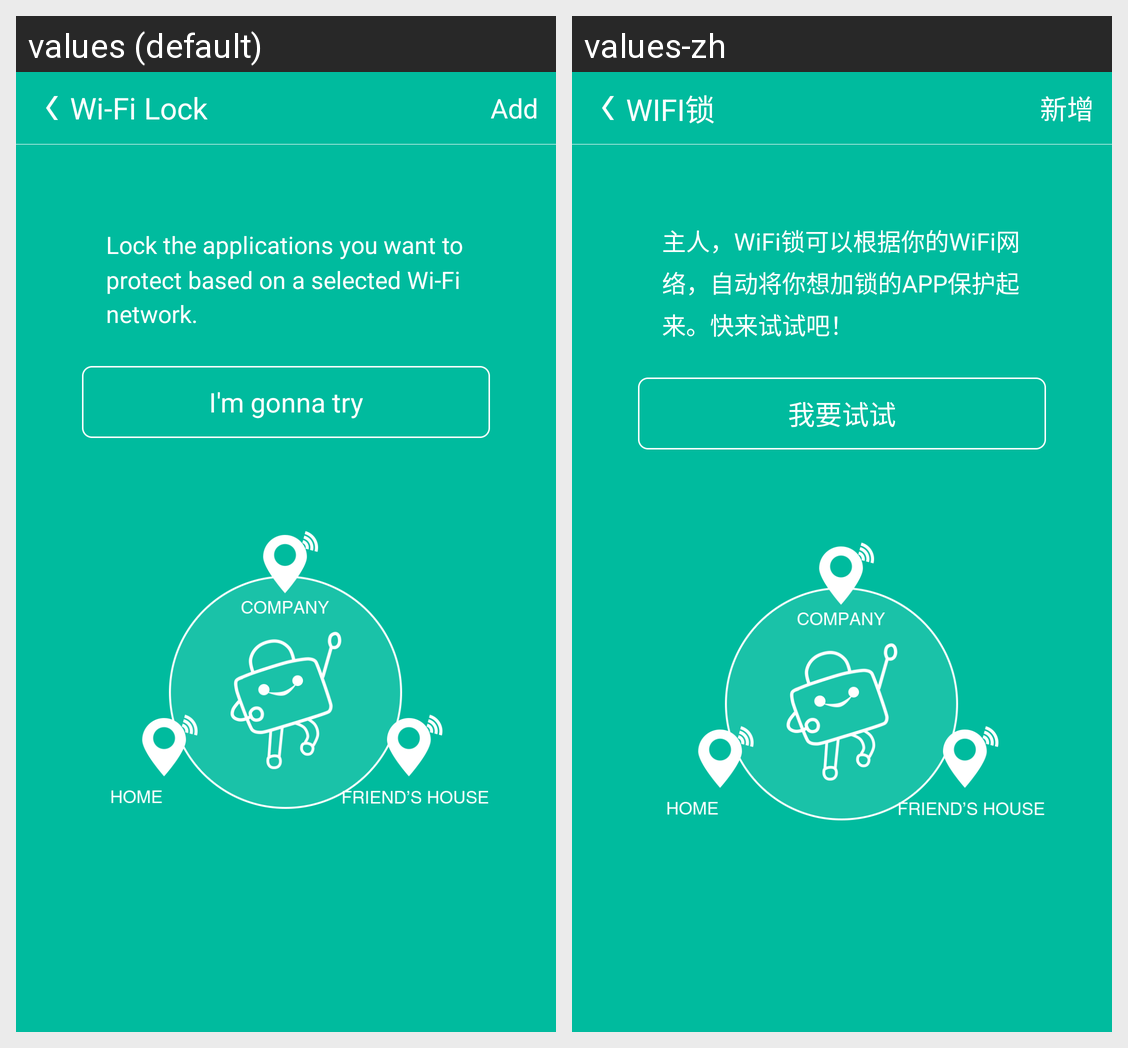

Strings drawn on this Android screen and how each of the app's shown locales translates them:
Android screen res/layout/activity_wifilock_mgr.xml rendered under 2 locales, left to right: values (default), values-zh. Device: Nexus 5 (rendered at 1080×1920; each locale shown at half size, 540×960, under a caption strip naming it); theme AppTheme.
Strings drawn on this screen, with the default value and each locale's value (text and hints the layout hard-codes, and strings that could not be matched under every locale, appear in the picture but are not listed):

title_wifi_lock
  values: Wi-Fi Lock
  values-zh: WIFI锁

lock_add
  values: Add
  values-zh: 新增

wifi_lock_none
  values: Lock the applications you want to protect based on a selected Wi-Fi network.
  values-zh: 主人，WiFi锁可以根据你的WiFi网络，自动将你想加锁的APP保护起来。快来试试吧！

let_us_try
  values: I'm gonna try
  values-zh: 我要试试
